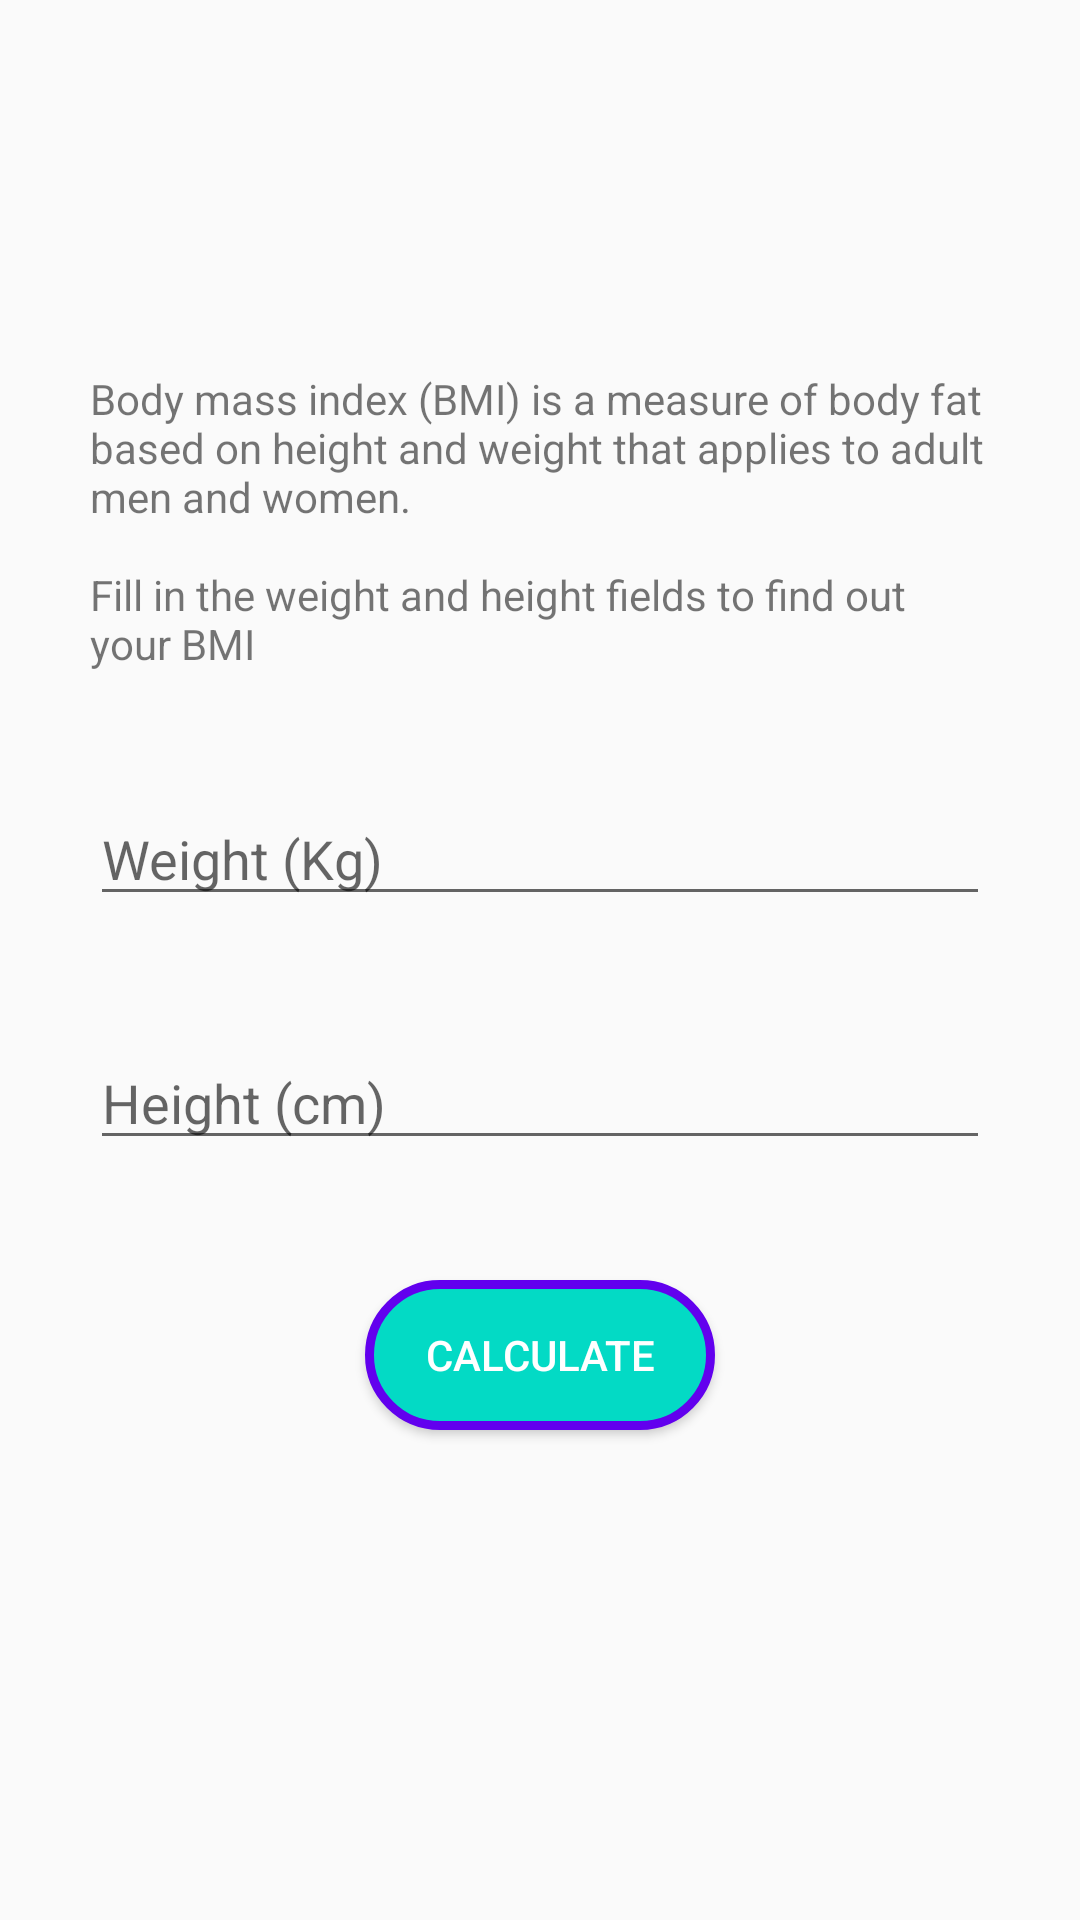

Here is an Android app screen rendered from its layout file. Give the layout XML and the strings, colors and styles it references.
<!-- AndroidManifest.xml: application theme AppTheme -->
<!-- res/layout/activity_bmi.xml -->
<?xml version="1.0" encoding="utf-8"?>
<ScrollView xmlns:android="http://schemas.android.com/apk/res/android"
    xmlns:tools="http://schemas.android.com/tools"
    android:layout_width="match_parent"
    android:layout_height="match_parent">

    <LinearLayout
        android:layout_width="match_parent"
        android:layout_height="wrap_content"
        android:layout_gravity="center"
        android:gravity="center"
        android:orientation="vertical"
        tools:context=".BmiActivity">

        <TextView
            style="@style/TextViewForm"
            android:layout_width="wrap_content"
            android:layout_height="wrap_content"
            android:text="@string/bmi_description" />

        <EditText
            android:id="@+id/editText_bmi_weight"
            style="@style/EditTextForm"
            android:hint="@string/weight" />

        <EditText
            android:id="@+id/editText_bmi_height"
            style="@style/EditTextForm"
            android:hint="@string/height" />

        <Button
            android:id="@+id/button_bmi_send"
            style="@style/ButtonForm"
            android:text="@string/calculate" />

    </LinearLayout>

</ScrollView>
<!-- resources referenced by this layout -->
<resources>
  <string name="bmi_description">Body mass index (BMI) is a measure of body fat based on height
          and weight that applies to adult men and women.\n\nFill in the weight and
          height fields to find out your BMI</string>
  <string name="calculate">Calculate</string>
  <string name="height">Height (cm)</string>
  <string name="weight">Weight (Kg)</string>
  <style name="ButtonForm">
          <item name="android:layout_width">wrap_content</item>
          <item name="android:layout_height">50dp</item>
          <item name="android:layout_marginBottom">40dp</item>
          <item name="android:background">@drawable/bg_button_accent</item>
          <item name="android:paddingStart">20dp</item>
          <item name="android:paddingEnd">20dp</item>
          <item name="android:textColor">@android:color/white</item>
      </style>
  <style name="EditTextForm">
          <item name="android:layout_width">match_parent</item>
          <item name="android:layout_height">wrap_content</item>
          <item name="android:layout_marginStart">30dp</item>
          <item name="android:layout_marginEnd">30dp</item>
          <item name="android:layout_marginBottom">40dp</item>
          <item name="android:inputType">number</item>
          <item name="android:maxLength">3</item>
      </style>
  <style name="TextViewForm">
          <item name="android:layout_marginStart">30dp</item>
          <item name="android:layout_marginEnd">30dp</item>
          <item name="android:layout_marginBottom">40dp</item>
      </style>
  <style name="AppTheme" parent="Theme.AppCompat.Light.DarkActionBar">
          
          <item name="colorPrimary">@color/colorPrimary</item>
          <item name="colorPrimaryDark">@color/colorPrimaryDark</item>
          <item name="colorAccent">@color/colorAccent</item>
      </style>
  <!-- drawable bg_button_accent (drawable) -->
  <?xml version="1.0" encoding="utf-8"?>
  <shape xmlns:android="http://schemas.android.com/apk/res/android">
      <stroke android:color="@color/colorPrimary" android:width="3dp" />
      <solid android:color="@color/colorAccent" />
      <corners android:radius="40dp" />
  </shape>
  <!-- not gathered from this repository: default colours our renderer supplied (Android Studio template values) -->
  <color name="colorPrimary">#FF6200EE</color>
  <color name="colorPrimaryDark">#FF3700B3</color>
  <color name="colorAccent">#FF03DAC5</color>
</resources>
